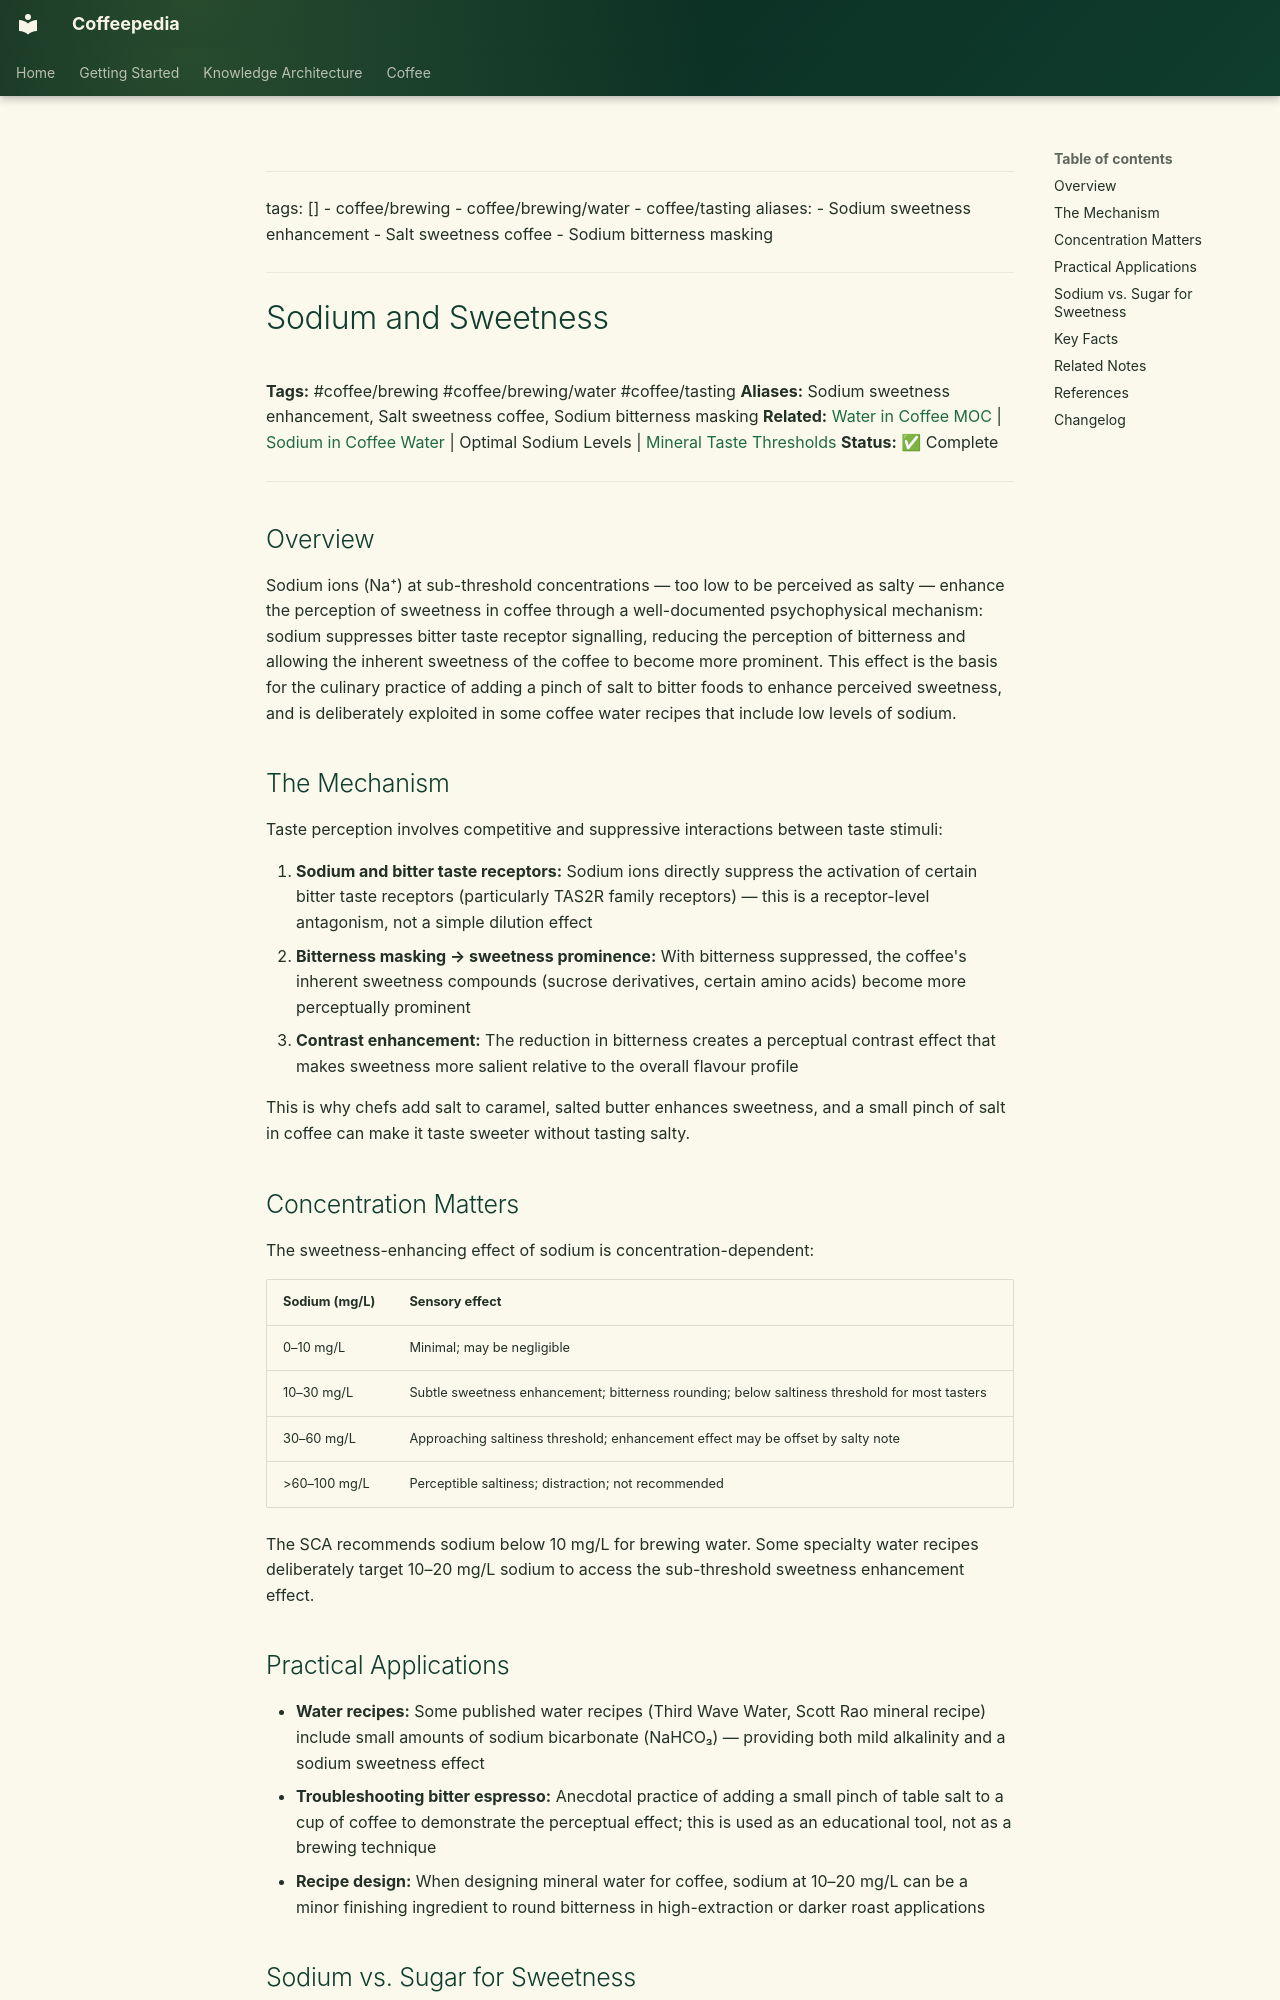

repository: Vauldt/all-about-coffee · page: coffee/coffee-brewing/sodium-and-sweetness/index.html · generator: mkdocs

---
tags: []
  - coffee/brewing
  - coffee/brewing/water
  - coffee/tasting
aliases:
  - Sodium sweetness enhancement
  - Salt sweetness coffee
  - Sodium bitterness masking
---

# Sodium and Sweetness

**Tags:** #coffee/brewing #coffee/brewing/water #coffee/tasting
**Aliases:** Sodium sweetness enhancement, Salt sweetness coffee, Sodium bitterness masking
**Related:** [Water in Coffee MOC](../maps-of-content/water-in-coffee-moc.md) | [Sodium in Coffee Water](sodium-in-coffee-water.md) | Optimal Sodium Levels | [Mineral Taste Thresholds](mineral-taste-thresholds.md)
**Status:** ✅ Complete

---

## Overview

Sodium ions (Na⁺) at sub-threshold concentrations — too low to be perceived as salty — enhance the perception of sweetness in coffee through a well-documented psychophysical mechanism: sodium suppresses bitter taste receptor signalling, reducing the perception of bitterness and allowing the inherent sweetness of the coffee to become more prominent. This effect is the basis for the culinary practice of adding a pinch of salt to bitter foods to enhance perceived sweetness, and is deliberately exploited in some coffee water recipes that include low levels of sodium.

## The Mechanism

Taste perception involves competitive and suppressive interactions between taste stimuli:

1. **Sodium and bitter taste receptors:** Sodium ions directly suppress the activation of certain bitter taste receptors (particularly TAS2R family receptors) — this is a receptor-level antagonism, not a simple dilution effect
2. **Bitterness masking → sweetness prominence:** With bitterness suppressed, the coffee's inherent sweetness compounds (sucrose derivatives, certain amino acids) become more perceptually prominent
3. **Contrast enhancement:** The reduction in bitterness creates a perceptual contrast effect that makes sweetness more salient relative to the overall flavour profile

This is why chefs add salt to caramel, salted butter enhances sweetness, and a small pinch of salt in coffee can make it taste sweeter without tasting salty.

## Concentration Matters

The sweetness-enhancing effect of sodium is concentration-dependent:

| Sodium (mg/L) | Sensory effect |
| :--- | :--- |
| 0–10 mg/L | Minimal; may be negligible |
| 10–30 mg/L | Subtle sweetness enhancement; bitterness rounding; below saltiness threshold for most tasters |
| 30–60 mg/L | Approaching saltiness threshold; enhancement effect may be offset by salty note |
| >60–100 mg/L | Perceptible saltiness; distraction; not recommended |

The SCA recommends sodium below 10 mg/L for brewing water. Some specialty water recipes deliberately target 10–20 mg/L sodium to access the sub-threshold sweetness enhancement effect.
